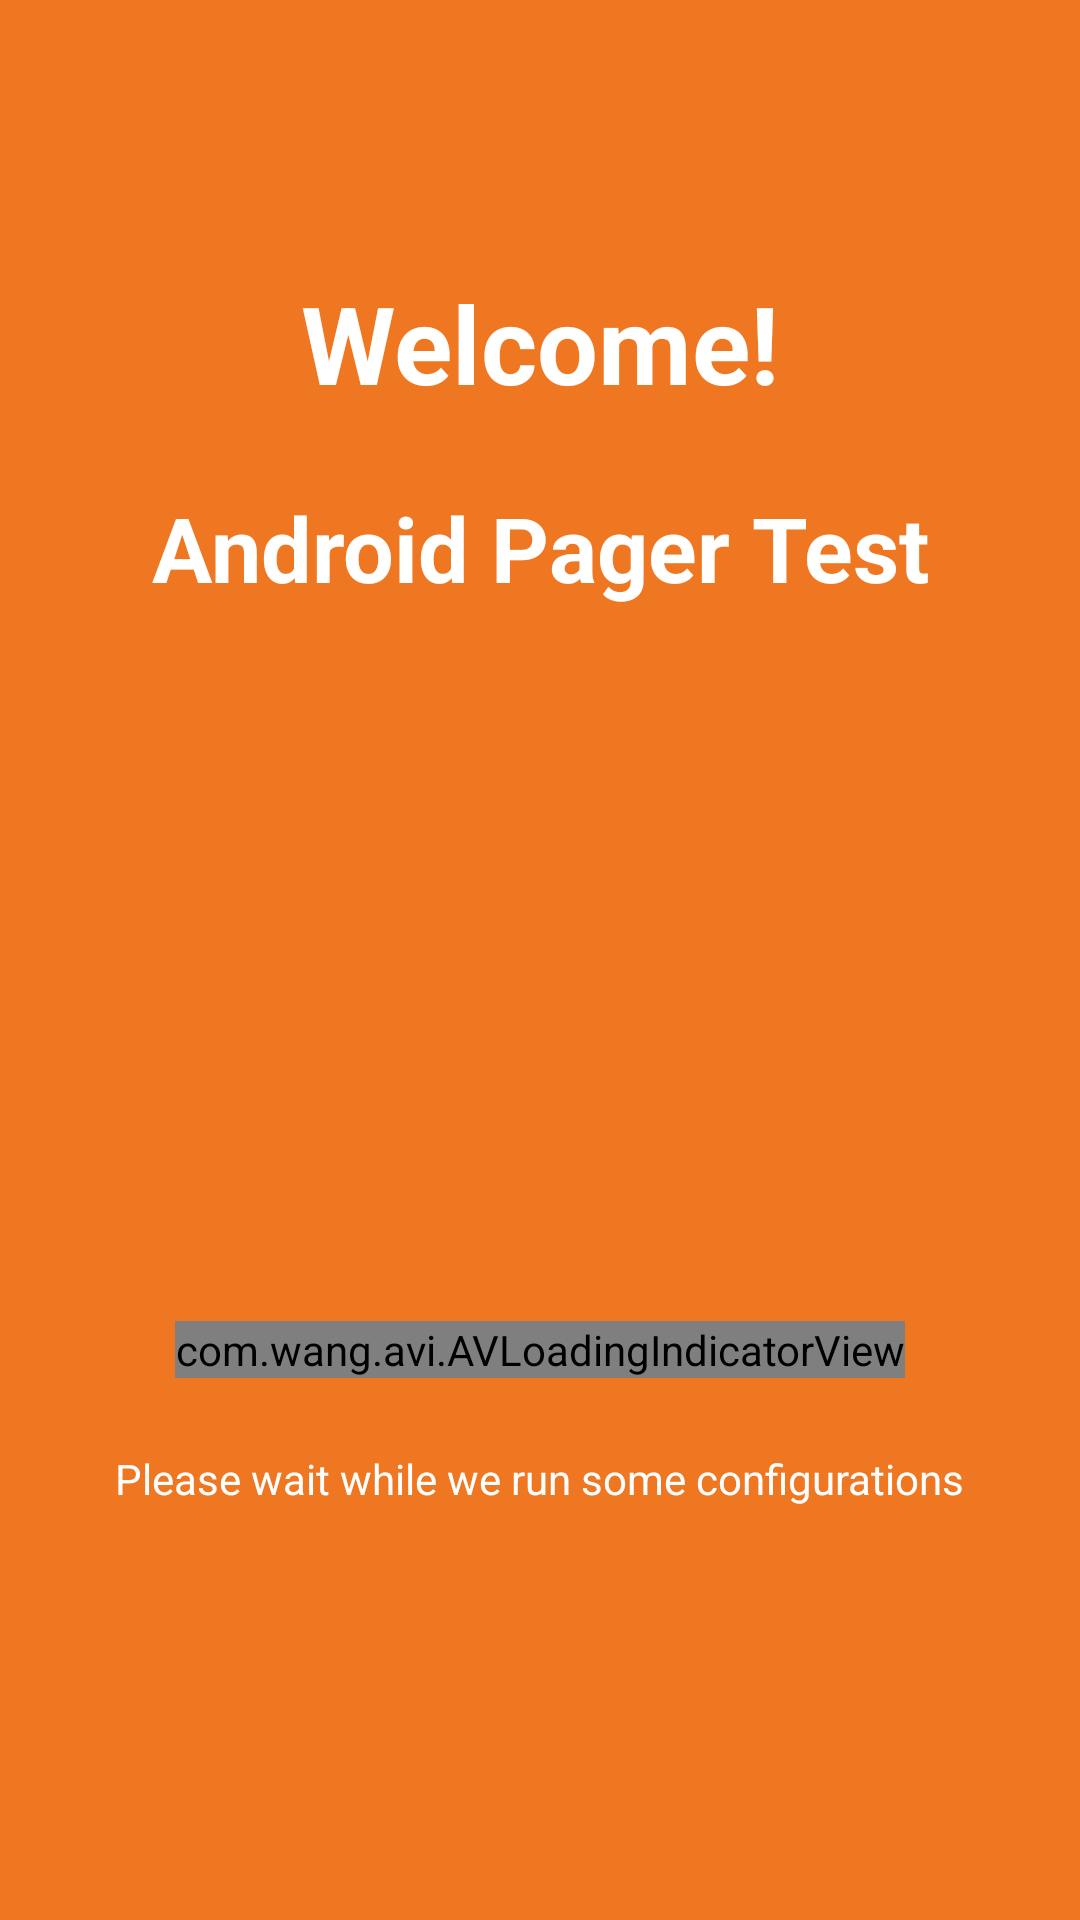

Layout XML and referenced resources for this Android screen:
<!-- AndroidManifest.xml: activity theme AppThemeNoActionBar -->
<!-- res/layout/activity_splash.xml -->
<?xml version="1.0" encoding="utf-8"?>
<LinearLayout
    xmlns:android="http://schemas.android.com/apk/res/android"
    xmlns:app="http://schemas.android.com/apk/res-auto"
    xmlns:tools="http://schemas.android.com/tools"
    android:layout_width="match_parent"
    android:layout_height="match_parent"
    android:background="@color/colorPrimary"
    android:orientation="vertical"
    tools:context="com.mnunez.pagertest.activities.SplashActivity">

    <LinearLayout
        android:layout_width="match_parent"
        android:layout_height="match_parent"
        android:layout_weight="1"
        android:orientation="vertical">

        <TextView
            android:layout_width="match_parent"
            android:layout_height="wrap_content"
            android:layout_gravity="center"
            android:layout_marginTop="@dimen/spacing_xxxlarge"
            android:gravity="center"
            android:text="@string/splash_header"
            android:textColor="@color/white"
            android:textSize="@dimen/font_extreme"
            android:textStyle="bold"/>

        <TextView
            android:layout_width="match_parent"
            android:layout_height="wrap_content"
            android:layout_gravity="center"
            android:layout_marginEnd="@dimen/spacing_normal"
            android:layout_marginStart="@dimen/spacing_normal"
            android:layout_marginTop="@dimen/spacing_large"
            android:gravity="center"
            android:text="@string/splash_sub_eader"
            android:textColor="@color/white"
            android:textSize="@dimen/font_xhuge"
            android:textStyle="bold"/>

    </LinearLayout>

    <LinearLayout
        android:layout_width="match_parent"
        android:layout_height="fill_parent"
        android:layout_weight="1">

        <RelativeLayout
            android:layout_width="match_parent"
            android:layout_height="match_parent"
            android:layout_marginBottom="@dimen/spacing_xlarge">

            <com.wang.avi.AVLoadingIndicatorView
                android:id="@+id/loading"
                android:layout_width="wrap_content"
                android:layout_height="wrap_content"
                android:layout_centerInParent="true"
                app:indicatorName="PacmanIndicator"/>

            <TextView
                android:layout_width="wrap_content"
                android:layout_height="wrap_content"
                android:layout_below="@+id/loading"
                android:layout_centerHorizontal="true"
                android:layout_marginTop="@dimen/spacing_large"
                android:text="@string/splash_footer"
                android:textColor="@color/white"
                android:textSize="@dimen/font_normal"/>

        </RelativeLayout>

    </LinearLayout>

</LinearLayout>
<!-- resources referenced by this layout -->
<resources>
  <color name="colorPrimary">#F07722</color>
  <color name="white">#FFFFFF</color>
  <dimen name="font_extreme">36sp</dimen>
  <dimen name="font_normal">14sp</dimen>
  <dimen name="font_xhuge">30sp</dimen>
  <dimen name="spacing_large">24sp</dimen>
  <dimen name="spacing_normal">14sp</dimen>
  <dimen name="spacing_xlarge">60sp</dimen>
  <dimen name="spacing_xxxlarge">90sp</dimen>
  <string name="splash_footer">Please wait while we run some configurations</string>
  <string name="splash_header">Welcome!</string>
  <string name="splash_sub_eader">Android Pager Test</string>
  <style name="AppThemeNoActionBar" parent="Theme.AppCompat.Light.NoActionBar">
          
          <item name="colorPrimary">@color/colorPrimary</item>
          <item name="colorAccent">@color/colorAccent</item>
      </style>
  <color name="colorAccent">#BAF07722</color>
</resources>
